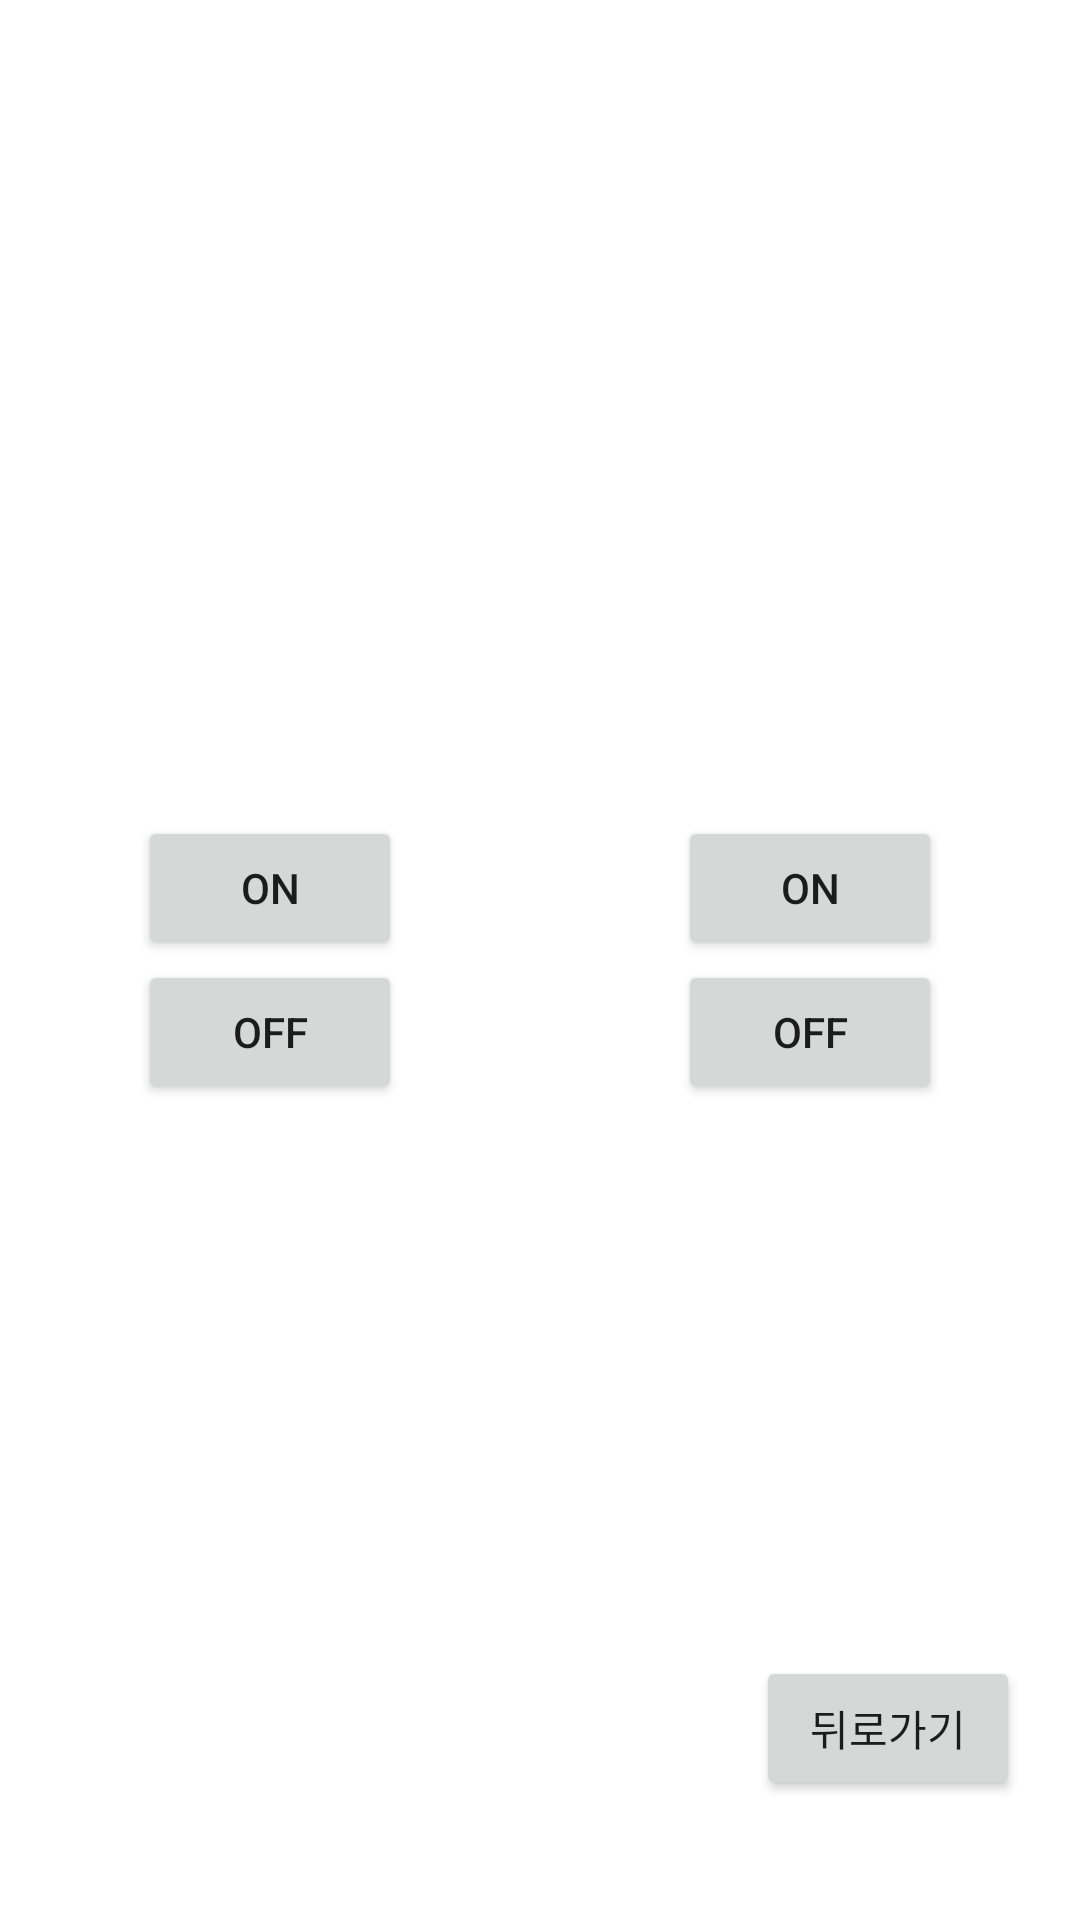

This screen was rendered from an Android layout file. Write that file and the resources it references.
<!-- AndroidManifest.xml: application theme Theme.Capston_Design -->
<!-- res/layout/room2.xml -->
<?xml version="1.0" encoding="utf-8"?>
<LinearLayout xmlns:android="http://schemas.android.com/apk/res/android"
    xmlns:app="http://schemas.android.com/apk/res-auto"
    android:layout_width="match_parent"
    android:layout_height="match_parent"
    android:orientation="horizontal"
    android:baselineAligned="false">

    <RelativeLayout
        android:layout_width="match_parent"
        android:layout_height="match_parent"
        android:layout_weight="1">

        <RelativeLayout
            android:layout_width="wrap_content"
            android:layout_height="wrap_content"
            android:layout_centerInParent="true">

            <Button
                android:id="@+id/btn1"
                android:text="@string/On"
                android:layout_width="wrap_content"
                android:layout_height="wrap_content" />

            <Button
                android:layout_width="wrap_content"
                android:layout_height="wrap_content"
                android:text="@string/Off"
                android:id="@+id/btn2"
                android:layout_below="@id/btn1"/>

        </RelativeLayout>

    </RelativeLayout>

    <RelativeLayout
        android:layout_width="match_parent"
        android:layout_height="match_parent"
        android:layout_weight="1">

        <RelativeLayout
            android:layout_width="wrap_content"
            android:layout_height="wrap_content"
            android:layout_centerInParent="true">

            <Button
                android:id="@+id/btn3"
                android:text="@string/On"
                android:layout_width="wrap_content"
                android:layout_height="wrap_content" />

            <Button
                android:layout_width="wrap_content"
                android:layout_height="wrap_content"
                android:text="@string/Off"
                android:id="@+id/btn4"
                android:layout_below="@id/btn3"/>

        </RelativeLayout>

        <Button
            android:layout_width="wrap_content"
            android:layout_height="wrap_content"
            android:id="@+id/btn5"
            android:layout_alignParentEnd="true"
            android:layout_alignParentBottom="true"
            android:text="@string/Back"
            android:layout_marginBottom="40dp"
            android:layout_marginEnd="20dp"
            />

    </RelativeLayout>

</LinearLayout>
<!-- resources referenced by this layout -->
<resources>
  <string name="Back">뒤로가기</string>
  <string name="Off">OFF</string>
  <string name="On">On</string>
  <style name="Theme.Capston_Design" parent="Theme.MaterialComponents.DayNight.DarkActionBar">
          
          <item name="colorPrimary">@color/purple_500</item>
          <item name="colorPrimaryVariant">@color/purple_700</item>
          <item name="colorOnPrimary">@color/white</item>
          
          <item name="colorSecondary">@color/teal_200</item>
          <item name="colorSecondaryVariant">@color/teal_700</item>
          <item name="colorOnSecondary">@color/black</item>
          
          <item name="android:statusBarColor" tools:targetApi="l">?attr/colorPrimaryVariant</item>
          
      </style>
  <!-- not gathered from this repository: default colours our renderer supplied (Android Studio template values) -->
  <color name="purple_500">#FF6200EE</color>
  <color name="purple_700">#FF3700B3</color>
  <color name="teal_200">#FF03DAC5</color>
  <color name="teal_700">#FF018786</color>
  <color name="black">#FF000000</color>
  <color name="white">#FFFFFFFF</color>
</resources>
